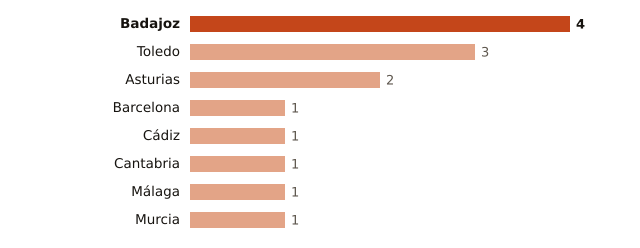

The file beside this chart, header and first rows:
lugar, valor
Badajoz, 4
Toledo, 3
Asturias, 2
Barcelona, 1
Cádiz, 1
Cantabria, 1
Málaga, 1
Murcia, 1
